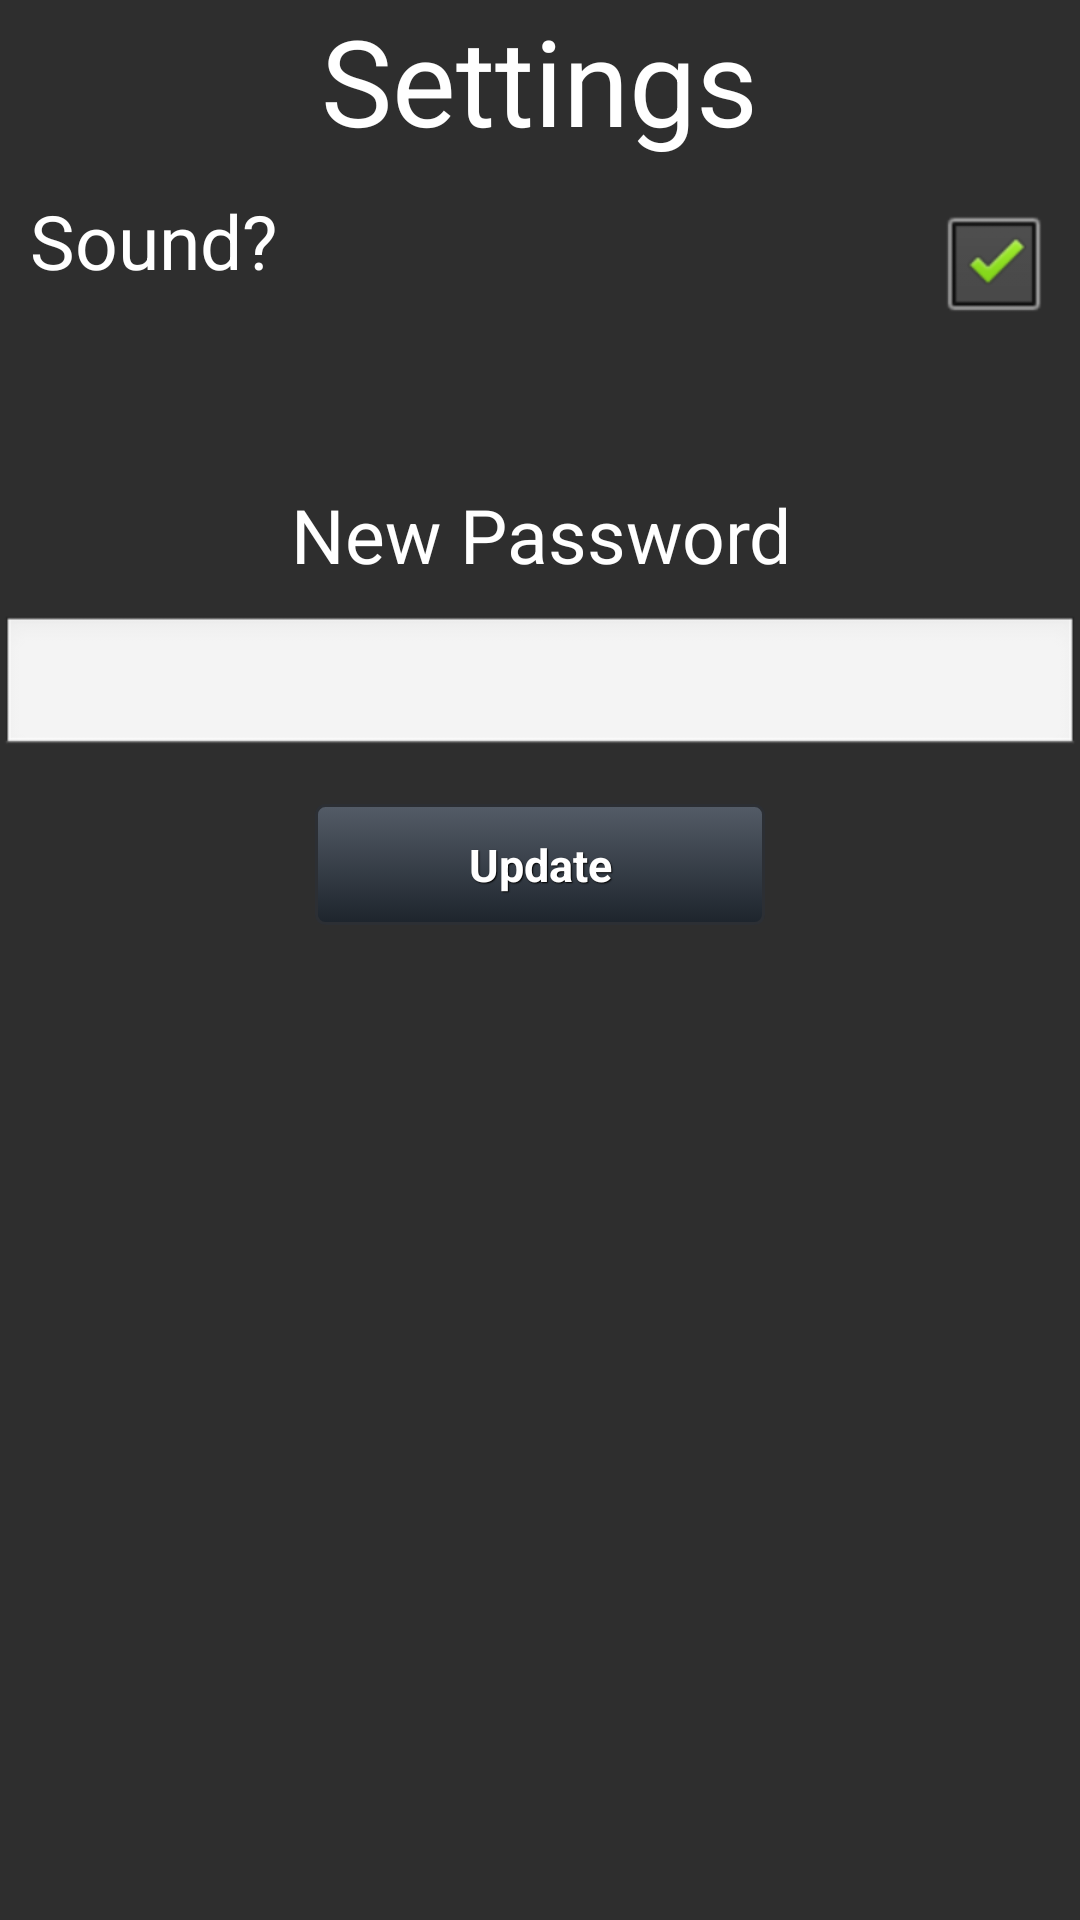

Write the Android layout XML for this screen, with the resource values it uses.
<!-- AndroidManifest.xml: application theme AppTheme -->
<!-- res/layout/settings_main.xml -->
<?xml version="1.0" encoding="utf-8"?>
<LinearLayout xmlns:android="http://schemas.android.com/apk/res/android"
              android:orientation="vertical"
              android:layout_width="match_parent"
              android:layout_height="match_parent"
              android:background="@color/main_colour">
    <TextView
            android:layout_width="wrap_content"
            android:layout_height="wrap_content"
            android:text="Settings"
            android:textColor="@color/white"
            android:textSize="40sp"
            android:gravity="center"
            android:layout_gravity="center"
            android:id="@+id/textView"/>

    <RelativeLayout
            android:orientation="horizontal"
            android:layout_width="match_parent"
            android:layout_height="wrap_content"
            android:layout_marginTop="10dp"
            android:layout_marginBottom="10dp">
        <TextView
                android:layout_width="wrap_content"
                android:layout_height="wrap_content"
                android:text="Sound?"
                android:layout_marginLeft="10dp"
                android:textColor="@color/white"
                android:textSize="25sp"
                android:layout_alignParentLeft="true"
                android:id="@+id/textView3"/>
        <CheckBox
                android:layout_width="wrap_content"
                android:layout_height="wrap_content"
                android:layout_alignParentRight="true"
                android:layout_marginRight="10dp"
                android:id="@+id/soundbox" android:checked="true"/>
    </RelativeLayout>


    <TextView
            android:layout_width="wrap_content"
            android:layout_height="wrap_content"
            android:text="New Password"
            android:gravity="center"
            android:layout_marginTop="40dp"
            android:layout_gravity="center"
            android:textColor="@color/white"
            android:textSize="25sp"
            android:id="@+id/textView2"/>
    <EditText
            android:layout_width="match_parent"
            android:layout_height="wrap_content"
            android:textColor="@color/white"
            android:layout_marginTop="10dp"
            android:id="@+id/newPassword"/>
    <Button
            android:layout_width="150sp"
            android:layout_height="wrap_content"
            android:layout_gravity="center"
            android:layout_marginTop="15dp"
            style="@style/btnStyleArsenic"
            android:gravity="center"
            android:text="Update"
            android:id="@+id/updateButton"/>

</LinearLayout>
<!-- resources referenced by this layout -->
<resources>
  <color name="main_colour">#2E2E2E</color>
  <color name="white">#FFFFFF</color>
  <style name="btnStyleArsenic" parent="@android:style/Widget.Button">
          <item name="android:textSize">15sp</item>
          <item name="android:textStyle">bold</item>
          <item name="android:textColor">#FFFFFF</item>
          <item name="android:gravity">center</item>
          <item name="android:shadowColor">#000000</item>
          <item name="android:shadowDx">1</item>
          <item name="android:shadowDy">1</item>
          <item name="android:shadowRadius">0.6</item>
          <item name="android:background">@drawable/custom_btn_arsenic</item>
          <item name="android:padding">10dip</item>
      </style>
  <style name="AppTheme" parent="AppBaseTheme">
          
      </style>
  <!-- drawable custom_btn_arsenic (drawable) -->
  <?xml version="1.0" encoding="utf-8"?>
  <selector xmlns:android="http://schemas.android.com/apk/res/android">
      <item android:state_pressed="true">
          <shape android:shape="rectangle">
              <corners android:radius="3dip"/>
              <stroke android:width="1dip" android:color="#2c2f34"/>
              <gradient android:angle="-90" android:startColor="#090b0e" android:endColor="#363c45"/>
          </shape>
      </item>
      <item android:state_focused="true">
          <shape android:shape="rectangle">
              <corners android:radius="3dip"/>
              <stroke android:width="1dip" android:color="#2c2f34"/>
              <solid android:color="#1d242c"/>
          </shape>
      </item>
      <item>
          <shape android:shape="rectangle">
              <corners android:radius="3dip"/>
              <stroke android:width="1dip" android:color="#2c2f34"/>
              <gradient android:angle="-90" android:startColor="#545c67" android:endColor="#1d242c"/>
          </shape>
      </item>
  </selector>
  <style name="AppBaseTheme" parent="android:Theme.Light">
          
      </style>
</resources>
